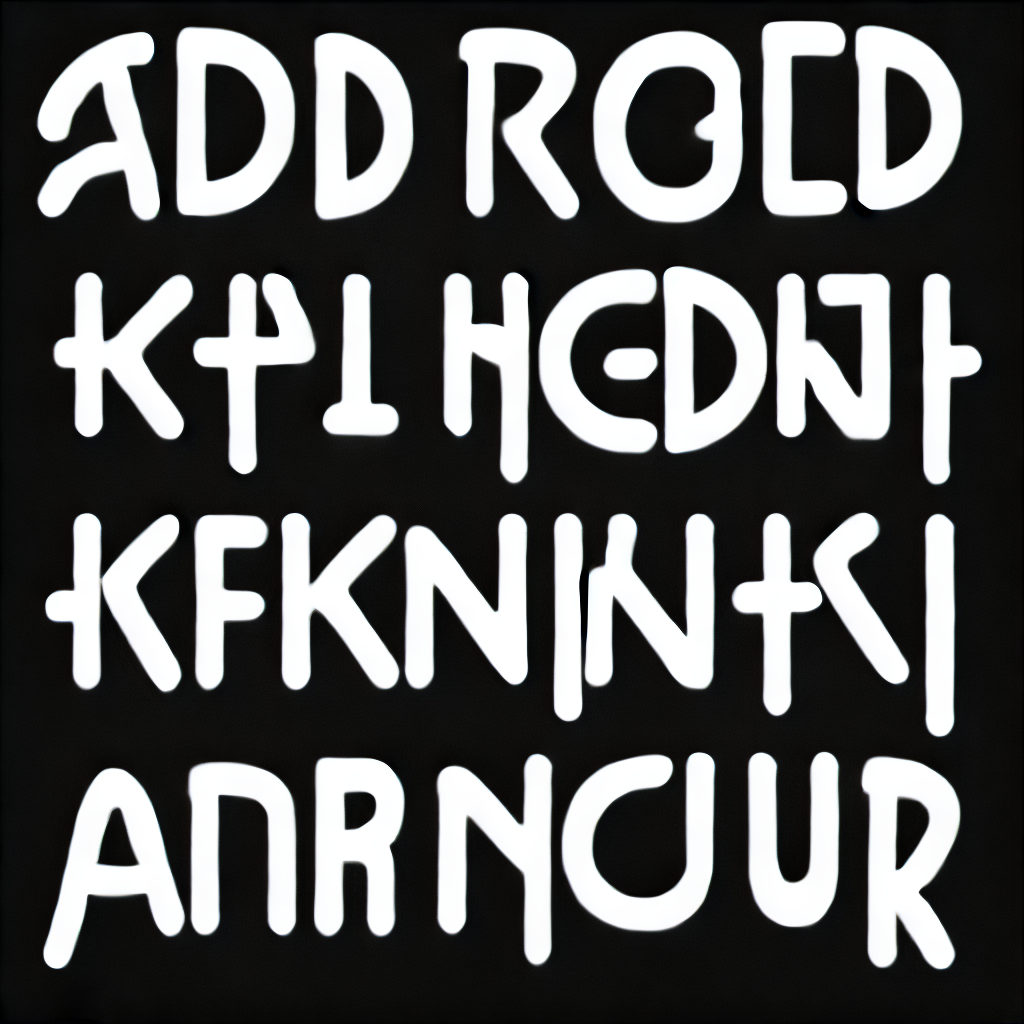
Generation parameters embedded in this image by AUTOMATIC1111 Stable Diffusion web UI or a fork of it (Forge, ...) (PNG 'parameters' text chunk):
amstrangefonts in black and white background
Steps: 70, Sampler: Euler a, CFG scale: 15, Seed: 3578649402, Size: 1024x1024, Model hash: 2b55f95107, Model: amstrangefonts2